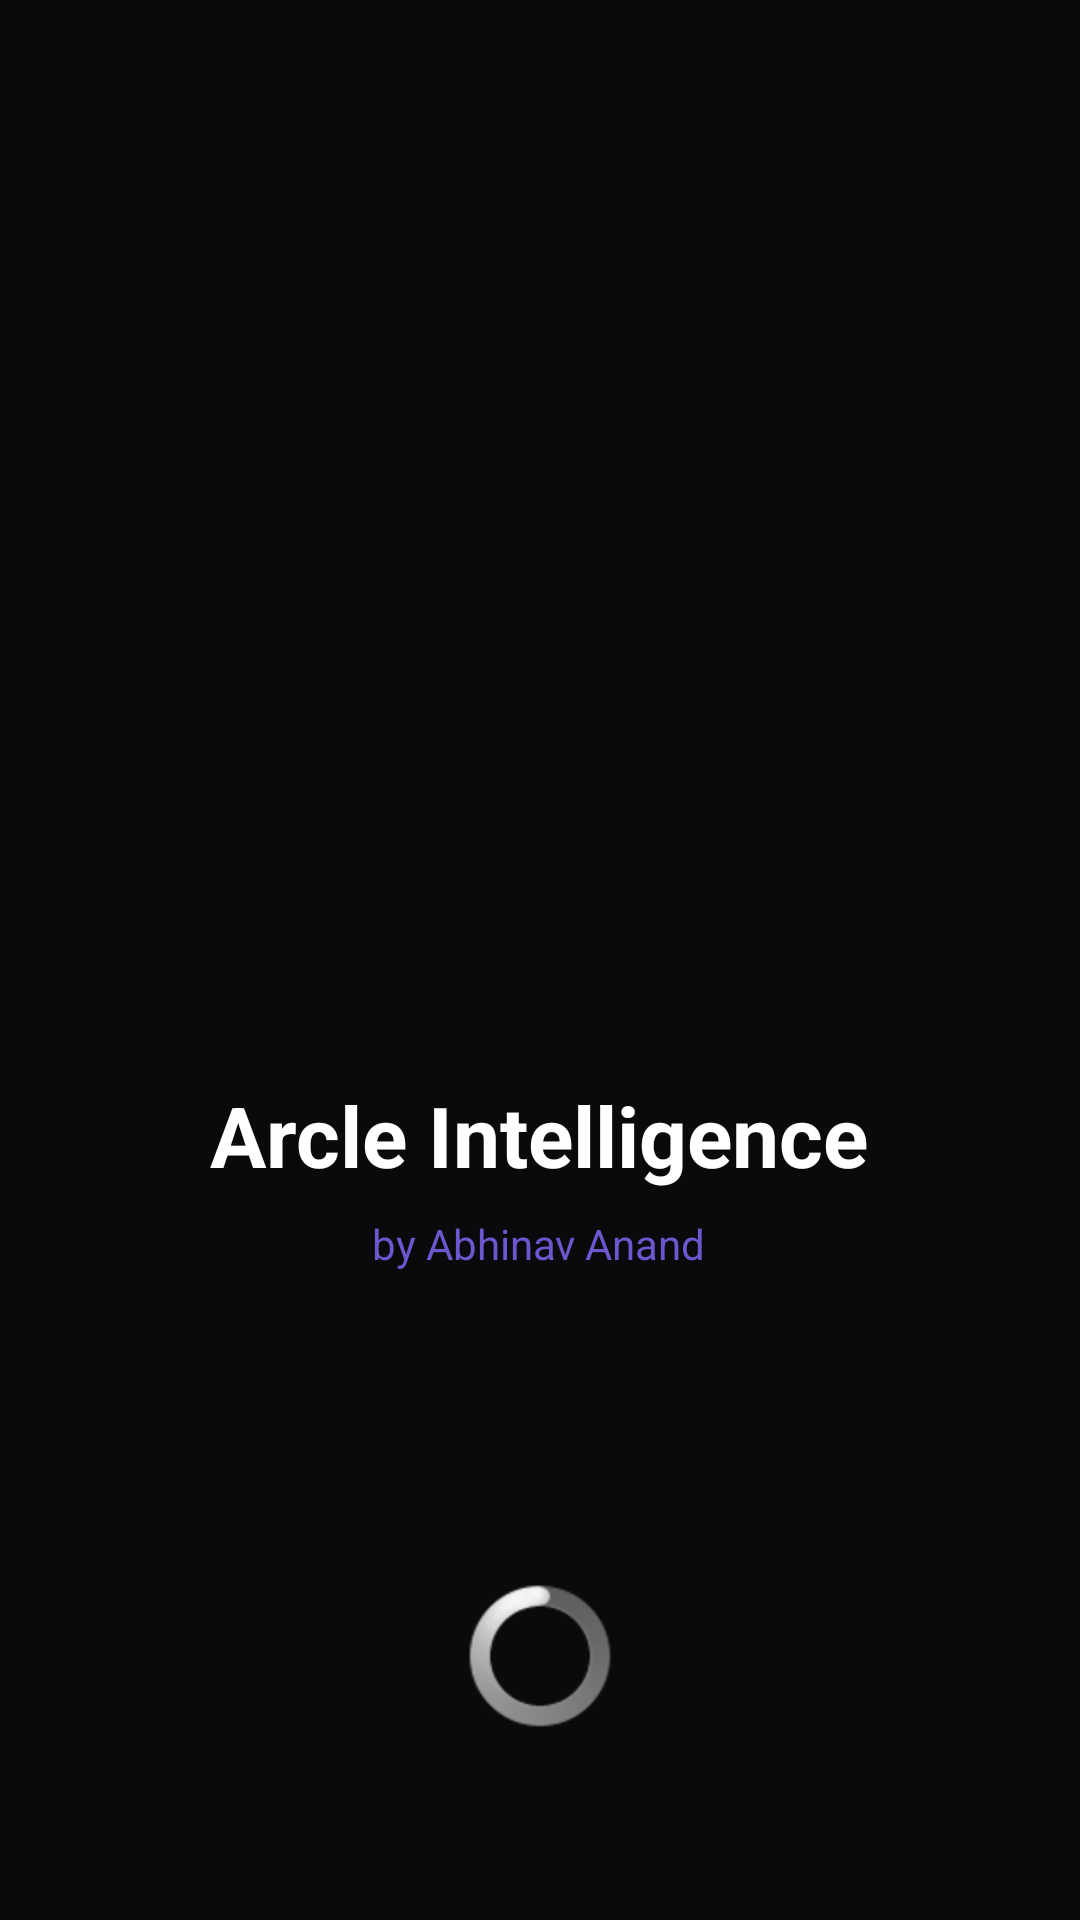

Reconstruct the res/layout file that produces this screen, plus the resources it refers to.
<!-- AndroidManifest.xml: activity theme android:Theme.NoTitleBar.Fullscreen -->
<!-- res/layout/activity_splash.xml -->
<?xml version="1.0" encoding="utf-8"?>
<FrameLayout xmlns:android="http://schemas.android.com/apk/res/android"
    android:id="@+id/splash_root"
    android:layout_width="match_parent"
    android:layout_height="match_parent"
    android:background="#0A0A0C">

    <LinearLayout
        android:layout_width="wrap_content"
        android:layout_height="wrap_content"
        android:layout_gravity="center"
        android:gravity="center"
        android:orientation="vertical">

        <ImageView
            android:id="@+id/splash_logo"
            android:layout_width="120dp"
            android:layout_height="120dp"
            android:contentDescription="Arcle Intelligence Logo" />

        <TextView
            android:id="@+id/splash_title"
            android:layout_width="wrap_content"
            android:layout_height="wrap_content"
            android:layout_marginTop="24dp"
            android:text="Arcle Intelligence"
            android:textColor="#FFFFFF"
            android:textSize="28sp"
            android:textStyle="bold" />

        <TextView
            android:id="@+id/splash_subtitle"
            android:layout_width="wrap_content"
            android:layout_height="wrap_content"
            android:layout_marginTop="8dp"
            android:text="by Abhinav Anand"
            android:textColor="#6E56CF"
            android:textSize="14sp" />
    </LinearLayout>

    <ProgressBar
        android:id="@+id/splash_progress"
        android:layout_width="wrap_content"
        android:layout_height="wrap_content"
        android:layout_gravity="center_horizontal|bottom"
        android:layout_marginBottom="64dp" />
</FrameLayout>
<!-- resources referenced by this layout -->
<resources>

</resources>
